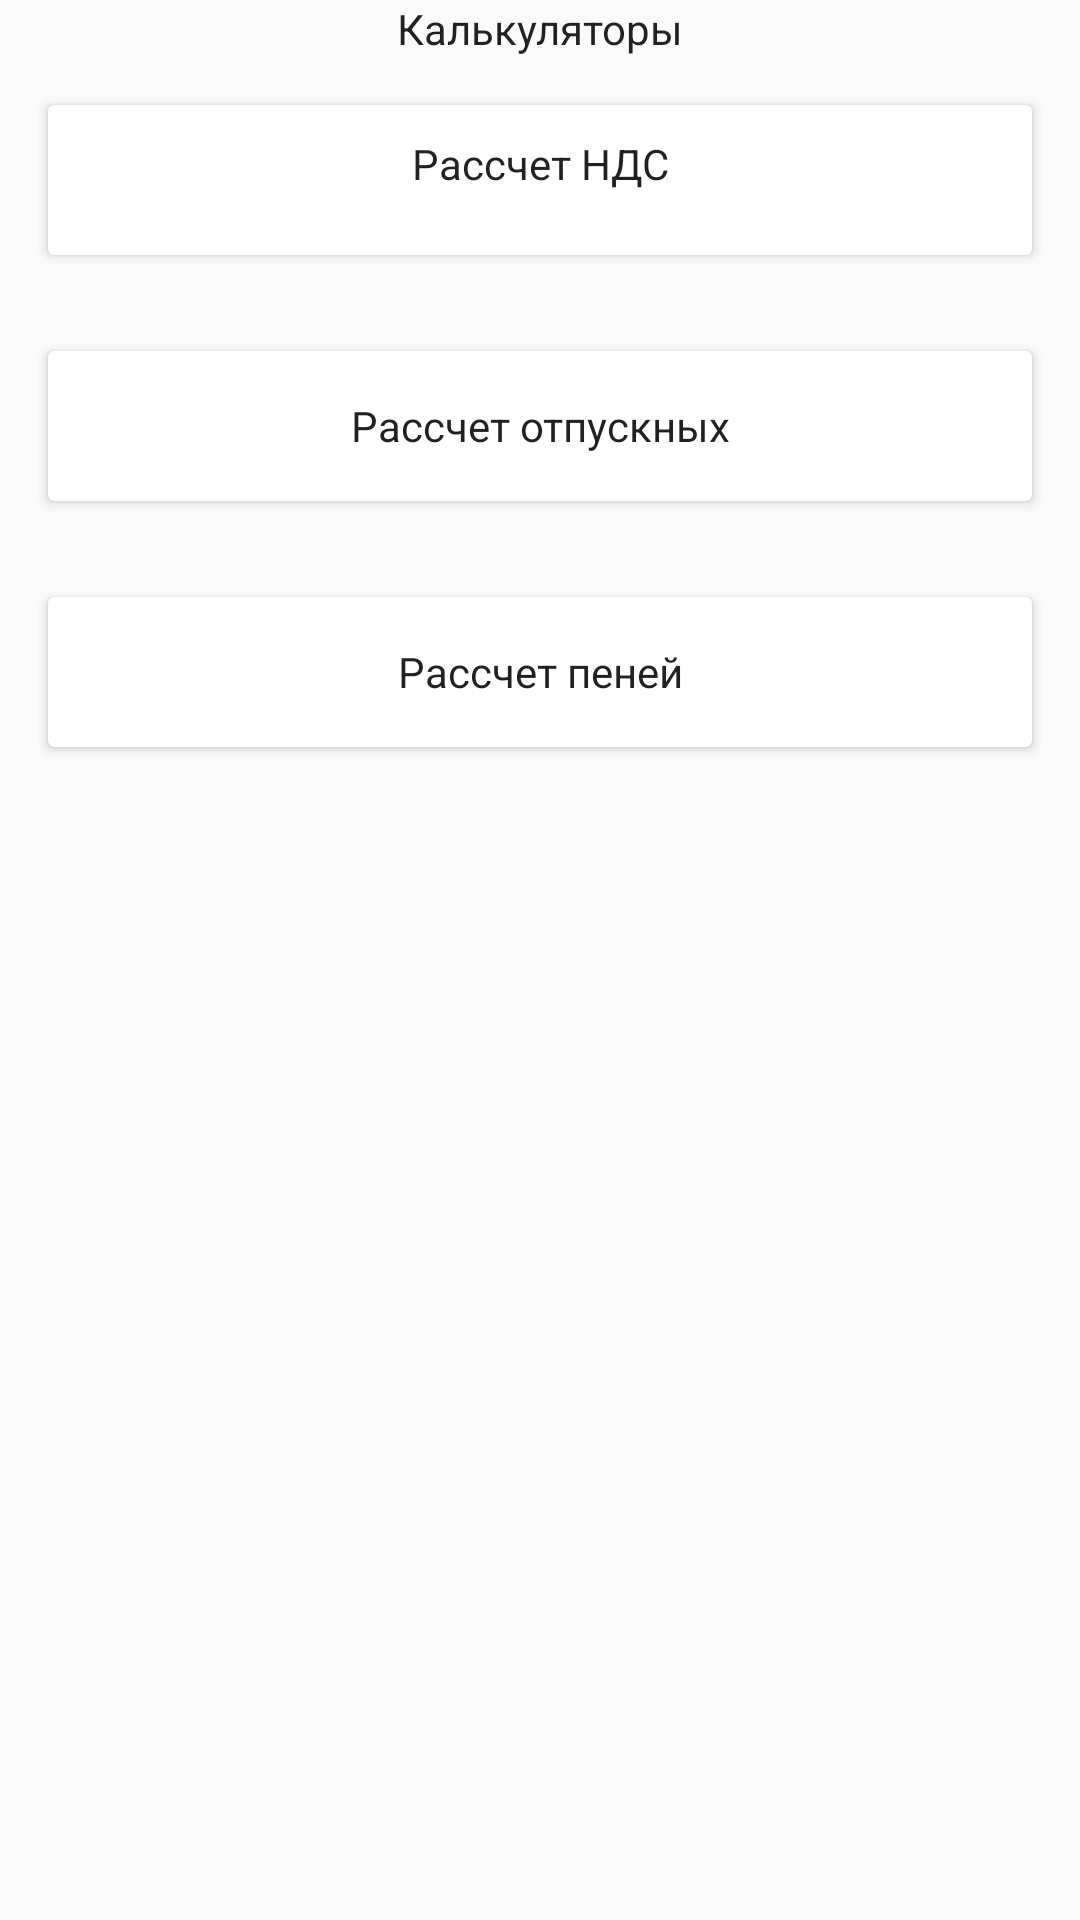

Layout XML and referenced resources for this Android screen:
<!-- AndroidManifest.xml: application theme AppTheme -->
<!-- res/layout/activity_calculators.xml -->
<?xml version="1.0" encoding="utf-8"?>
<android.support.constraint.ConstraintLayout xmlns:android="http://schemas.android.com/apk/res/android"
    xmlns:app="http://schemas.android.com/apk/res-auto"
    xmlns:tools="http://schemas.android.com/tools"
    android:layout_width="match_parent"
    android:layout_height="match_parent"
    tools:context=".MainActivity">

    <LinearLayout
        android:layout_width="match_parent"
        android:layout_height="wrap_content"
        android:orientation="vertical">

        <TextView
            android:id="@+id/calc_head"
            style="@style/MaterialCartText"
            android:layout_width="match_parent"
            android:layout_height="match_parent"
            android:text="@string/btn_calculators"
            android:transitionName="activity_transition"/>

        <android.support.v7.widget.CardView
            android:id="@+id/btn_nds_calc"
            style="@style/MaterialCard">

            <TextView
                android:id="@+id/nds_calc_head"
                style="@style/CalcStyle"
                android:layout_width="match_parent"
                android:layout_height="wrap_content"
                android:text="@string/NDS_calc_text"
                android:transitionName="calc_to_nds_transition"
                />

        </android.support.v7.widget.CardView>

        <android.support.v7.widget.CardView
            android:id="@+id/btn_vacation_calc"
            style="@style/MaterialCard">


            <TextView
                android:id="@+id/vacation_calc_head"
                style="@style/MaterialCartText"
                android:layout_width="match_parent"
                android:layout_height="match_parent"
                android:text="@string/vacation_calc_text"/>

        </android.support.v7.widget.CardView>

        <android.support.v7.widget.CardView
            android:id="@+id/btn_penalty_calc"
            style="@style/MaterialCard">


            <TextView
                android:id="@+id/penalty_calc_head"
                style="@style/MaterialCartText"
                android:layout_width="match_parent"
                android:layout_height="match_parent"
                android:text="@string/penality_calc_text"/>

        </android.support.v7.widget.CardView>

    </LinearLayout>
</android.support.constraint.ConstraintLayout>
<!-- resources referenced by this layout -->
<resources>
  <string name="NDS_calc_text">Рассчет НДС</string>
  <string name="btn_calculators">Калькуляторы</string>
  <string name="penality_calc_text">Рассчет пеней</string>
  <string name="vacation_calc_text">Рассчет отпускных</string>
  <style name="CalcStyle" parent="AppTheme">
          <item name="android:layout_marginTop">10dp</item>
          <item name="android:layout_marginBottom">10dp</item>
          <item name="android:layout_width">match_parent</item>
          <item name="android:layout_weight">1</item>
          <item name="android:layout_height">wrap_content</item>
          <item name="android:gravity">center</item>
      </style>
  <style name="MaterialCard" parent="AppTheme">
          <item name="android:layout_width">match_parent</item>
          <item name="android:layout_height">50dp</item>
          <item name="android:layout_marginBottom">16dp</item>
          <item name="android:layout_marginLeft">16dp</item>
          <item name="android:layout_marginRight">16dp</item>
          <item name="android:layout_marginTop">16dp</item>
      </style>
  <style name="MaterialCartText" parent="AppTheme">
          <item name="android:gravity">center</item>
      </style>
  <style name="AppTheme" parent="Theme.AppCompat.Light.DarkActionBar">
          
          <item name="colorPrimary">@color/colorPrimary</item>
          <item name="colorPrimaryDark">@color/colorPrimaryDark</item>
          <item name="colorAccent">@color/colorAccent</item>
          <item name="android:windowContentTransitions">true</item>
      </style>
  <!-- not gathered from this repository: default colours our renderer supplied (Android Studio template values) -->
  <color name="colorPrimary">#FF6200EE</color>
  <color name="colorPrimaryDark">#FF3700B3</color>
  <color name="colorAccent">#FF03DAC5</color>
</resources>
